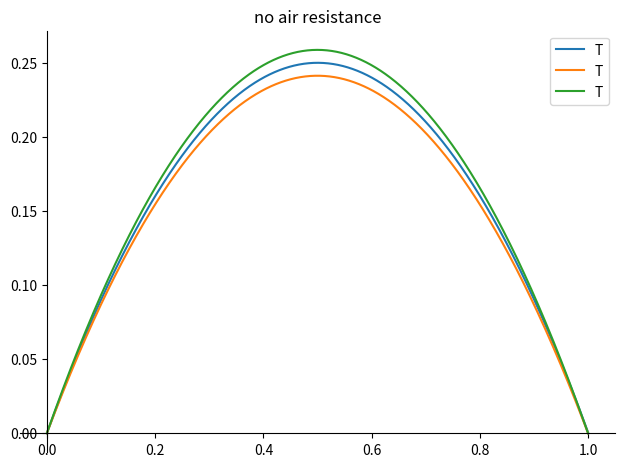
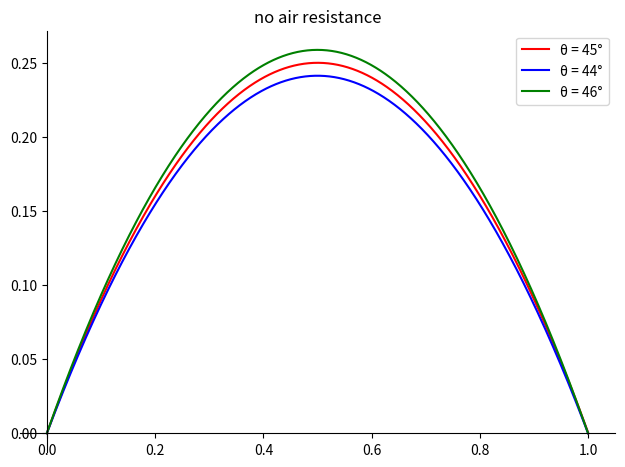
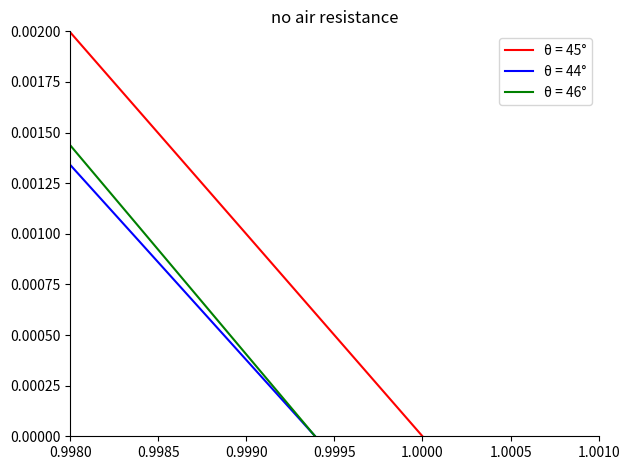
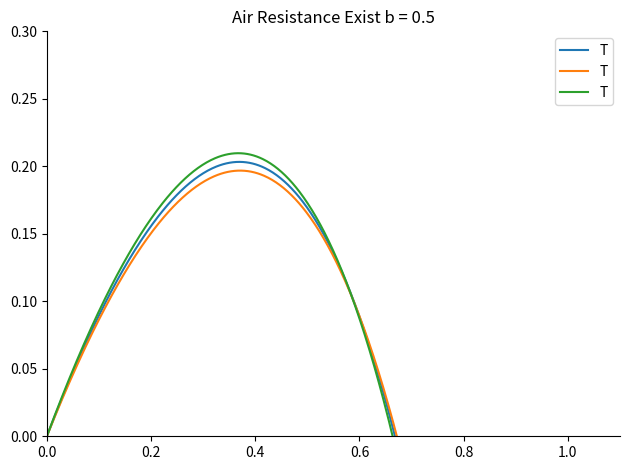
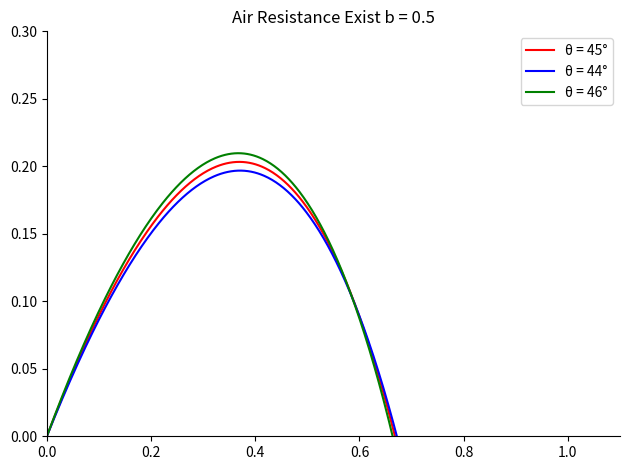
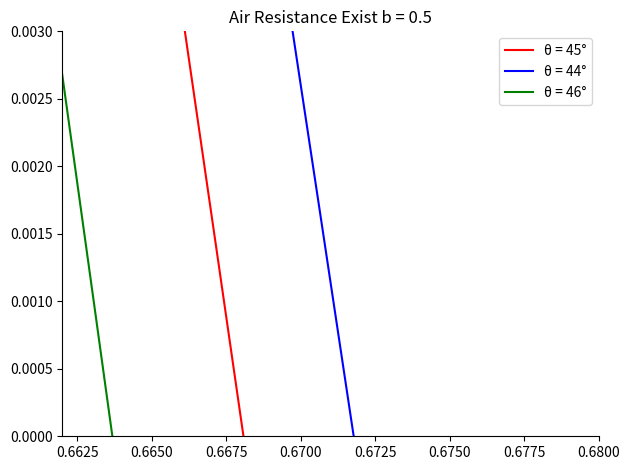
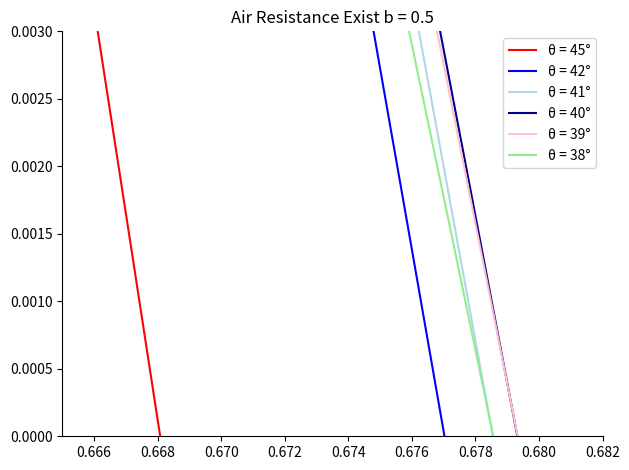

The matplotlib source for these figures, in order:
from sympy import *
from sympy.abc import *
from sympy import pi
import matplotlib.pyplot as plt

var('y0 v0')
ybeta =  y0 + 1/beta * v0 * (1-exp(-beta*t)) - 1/beta**2 * g * (beta*t - (1 - exp(-beta*t)))
limit(ybeta, beta, 0)

def X(T, th):
    return T * cos(th*pi/180)

def Y(T, th):
    return T * sin(th*pi/180) - 0.5 * T**2

def T1(th):
    return 2 * sin(th*pi/180)

p1 = plot_parametric(
    (X(T, 45), Y(T, 45), (T, 0, T1(45))), 
    (X(T, 44), Y(T, 44), (T, 0, T1(44))), 
    (X(T, 46), Y(T, 46), (T, 0, T1(46))),
    legend= True,
    title="no air resistance"
)

p1[0].line_color="red"
p1[1].line_color="blue"
p1[2].line_color="green"
p1[0].label="θ = 45°"
p1[1].label="θ = 44°"
p1[2].label="θ = 46°"

p1.show()
p1.xlim=(0.998, 1.001)
p1.ylim=(0, 0.002)
p1.axis_center=(0.998, 0)
p1.show()

def x(T, b, th):
    return (1-exp(-b*T))/b*cos(th*pi/180)

def y(T, b, th):
    return (1-exp(-b*T))/b*sin(th*pi/180)-(b*T-(1-exp(-b*T)))/(b**2)

b = 0.5

p3 = plot_parametric(
    (x(T, b, 45), y(T, b, 45)), 
    (x(T, b, 44), y(T, b, 44)), 
    (x(T, b, 46), y(T, b, 46)),
    (T, 0, 3),
    legend=True,
    xlim=(0, 1.1),
    ylim=(0, 0.3),
    title="Air Resistance Exist b = 0.5"
)

p3[0].label="θ = 45°"
p3[1].label="θ = 44°"
p3[2].label="θ = 46°"
p3[0].line_color="red"
p3[1].line_color="blue"
p3[2].line_color="green"

p3.show()
p3.xlim=(0.662, 0.68)
p3.ylim=(0, 0.003)
p3.axis_center=(0.662, 0)
p3.show()

b = 0.5

p4 = plot_parametric(
    (x(T, b, 45), y(T, b, 45)), 
    (x(T, b, 42), y(T, b, 42)), 
    (x(T, b, 41), y(T, b, 41)), 
    (x(T, b, 40), y(T, b, 40)), 
    (x(T, b, 39), y(T, b, 39)), 
    (x(T, b, 38), y(T, b, 38)), 
    (T, 0, 3),
    legend=True,
    xlim=(0, 1.1),
    ylim=(0, 0.3),
    title="Air Resistance Exist b = 0.5",
    show=False
)

p4[0].label="θ = 45°"
p4[1].label="θ = 42°"
p4[2].label="θ = 41°"
p4[3].label="θ = 40°"
p4[4].label="θ = 39°"
p4[5].label="θ = 38°"
p4[0].line_color="red"
p4[1].line_color="blue"
p4[2].line_color="lightblue"
p4[3].line_color="darkblue"
p4[4].line_color="pink"
p4[5].line_color="lightgreen"

p4.xlim=(0.665, 0.682)
p4.ylim=(0, 0.003)
p4.axis_center=(0.665, 0)

p4.show()
